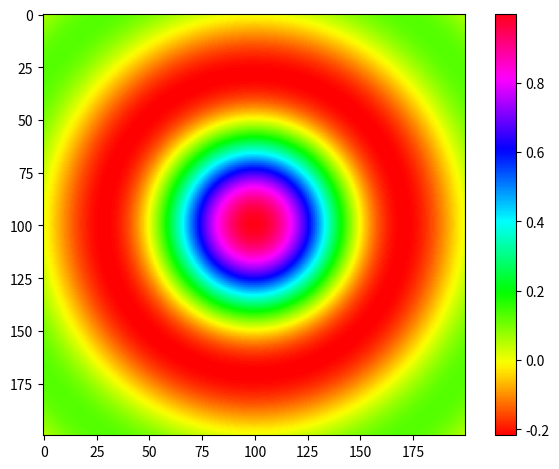

This chart was generated by the following Python code:
import matplotlib.pyplot as plt
import numpy as np
x = np.linspace(-2*np.pi, 2*np.pi, 200)
y = x
xx, yy = np.meshgrid(x, y)
R = np.sqrt(xx**2 + yy**2)
zz = np.sinc(R/np.pi)
fig = plt.figure()
plt.imshow(zz, cmap ="hsv")
plt.colorbar()
plt.tight_layout()
plt.show()
